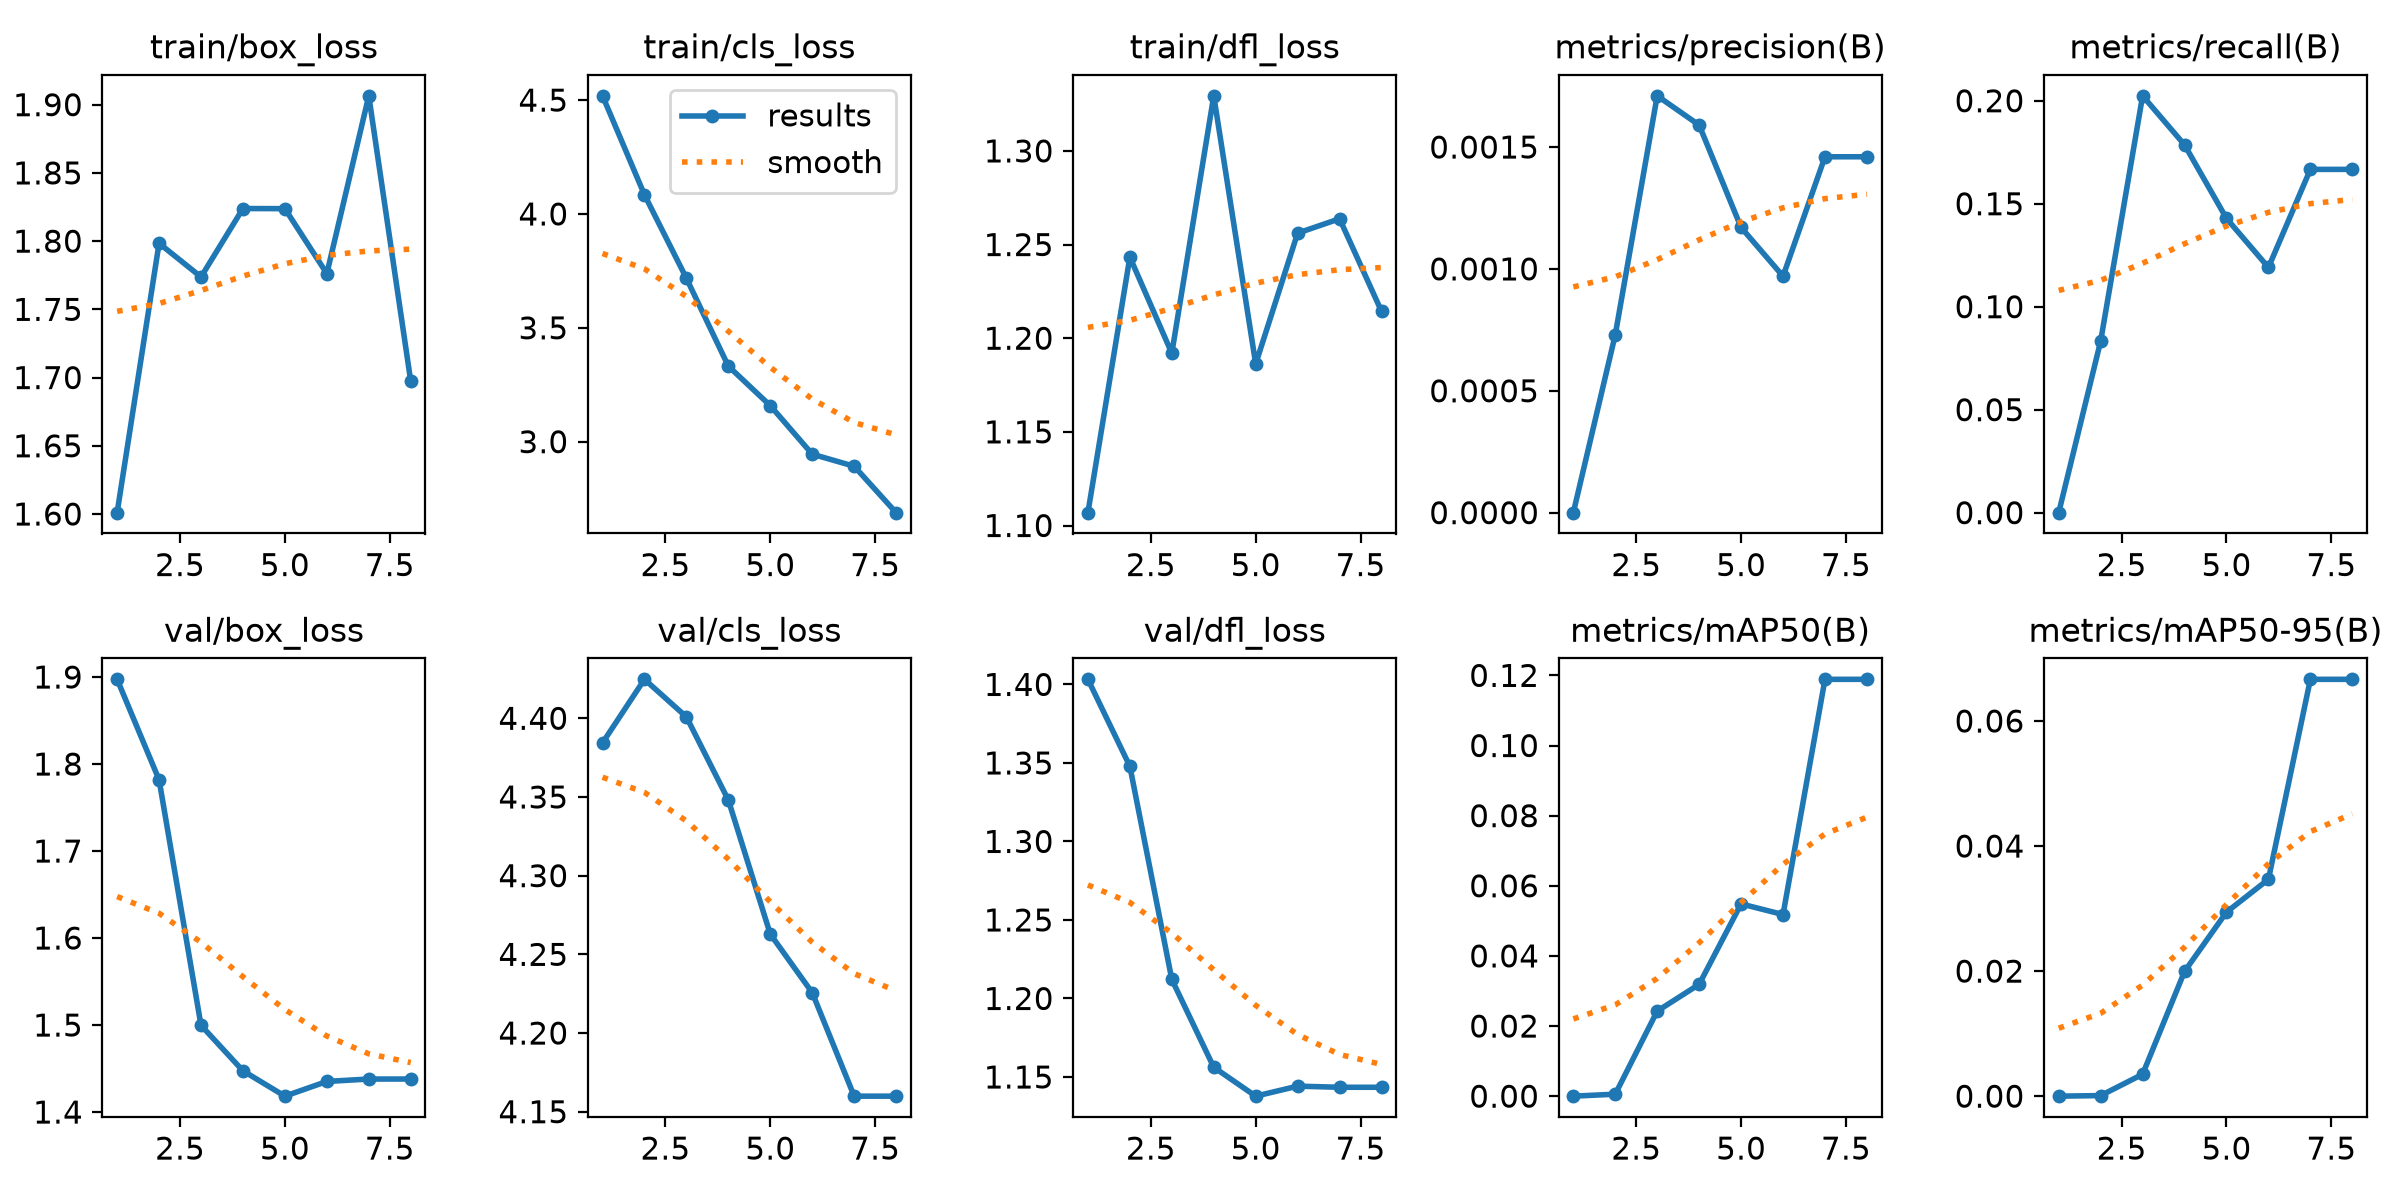

Values plotted in this chart, from the file beside it:
epoch, time, train/box_loss, train/cls_loss, train/dfl_loss, metrics/precision(B), metrics/recall(B), metrics/mAP50(B), metrics/mAP50-95(B), val/box_loss, val/cls_loss, val/dfl_loss, lr/pg0, lr/pg1, lr/pg2
1, 5.195, 1.601, 4.519, 1.107, 0, 0, 0, 0, 1.897, 4.384, 1.403, 0.0002597, 0.0002597, 0.0002597
2, 9.879, 1.798, 4.084, 1.243, 0.00073, 0.08333, 0.00056, 9e-05, 1.782, 4.425, 1.348, 0.0004931, 0.0004931, 0.0004931
3, 14.67, 1.774, 3.718, 1.192, 0.00171, 0.2024, 0.02426, 0.0035, 1.5, 4.401, 1.212, 0.0006515, 0.0006515, 0.0006515
4, 19.5, 1.824, 3.332, 1.329, 0.00159, 0.1786, 0.03189, 0.01995, 1.447, 4.348, 1.156, 0.0005715, 0.0005715, 0.0005715
5, 24.22, 1.824, 3.158, 1.186, 0.00117, 0.1429, 0.05483, 0.02943, 1.418, 4.263, 1.138, 0.000459, 0.000459, 0.000459
6, 29.1, 1.776, 2.945, 1.256, 0.00097, 0.1191, 0.05179, 0.03468, 1.435, 4.226, 1.144, 0.0003466, 0.0003466, 0.0003466
7, 33.83, 1.906, 2.892, 1.264, 0.00146, 0.1667, 0.1189, 0.06666, 1.438, 4.16, 1.143, 0.0002341, 0.0002341, 0.0002341
8, 39.83, 1.697, 2.688, 1.214, 0.00146, 0.1667, 0.1189, 0.06666, 1.438, 4.16, 1.143, 0.0001216, 0.0001216, 0.0001216
